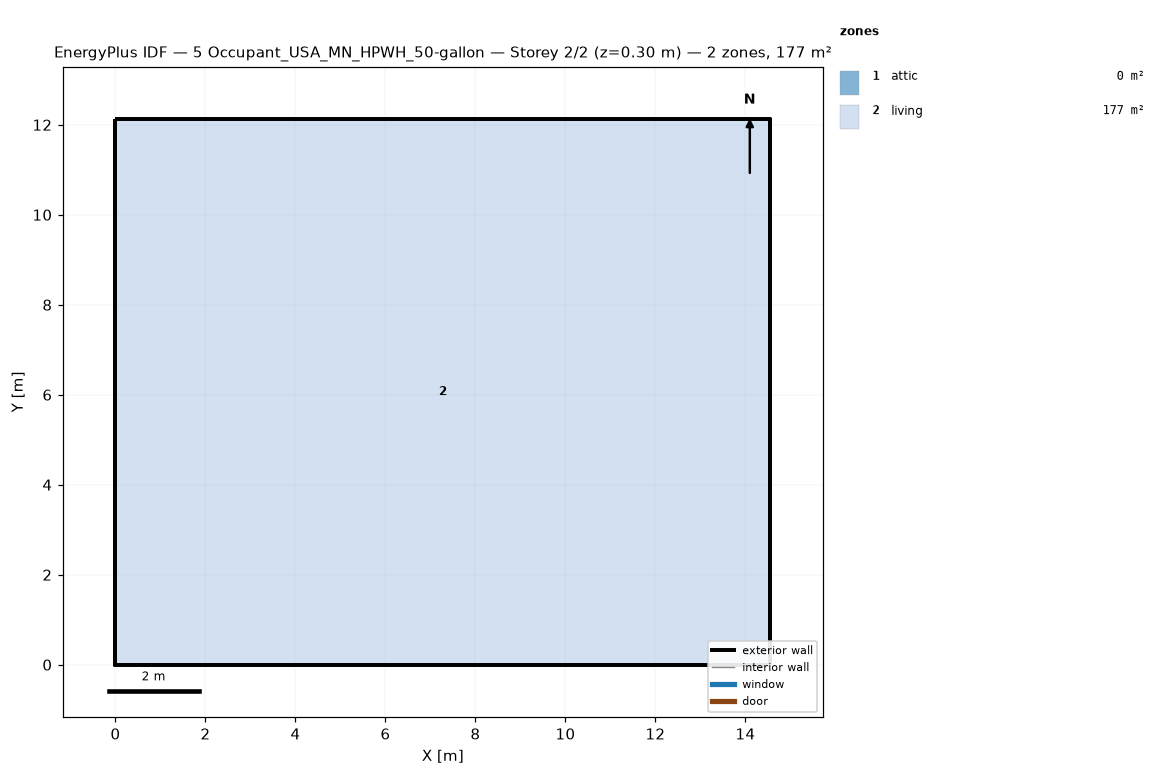
=== STOREY PLAN SPEC (per zone: floor XY polygon, exterior-wall plan segments, windows/doors) ===
zone 1: attic  (0.0 m²)
  exterior wall: (14.55, 0.00) – (14.55, 12.13) – (14.55, 6.06)  [18.2 m]
  exterior wall: (0.00, 12.13) – (0.00, 0.00) – (0.00, 6.06)  [18.2 m]
zone 2: living  (176.5 m²)
  floor: (0.00, 0.00) (0.00, 12.13) (14.55, 12.13) (14.55, 0.00)
  exterior wall: (0.00, 0.00) – (14.55, 0.00)  [14.6 m]
  exterior wall: (14.55, 0.00) – (14.55, 12.13)  [12.1 m]
  exterior wall: (14.55, 12.13) – (0.00, 12.13)  [14.6 m]
  exterior wall: (0.00, 12.13) – (0.00, 0.00)  [12.1 m]

=== DERIVED (storey summary) ===
Building: 5 Occupant_USA_MN_HPWH_50-gallon
Storey: 2 of 2  (floor level z = 0.30 m)
Storey gross floor area: 176.5 m²
Zones on this storey: 2
  - attic: floor 0.0 m²; exterior wall 36.4 m (24.5 m²); WWR 0.0%
  - living: floor 176.5 m²; exterior wall 53.4 m (146.4 m²); WWR 0.0%
Zone adjacency: (none detected)